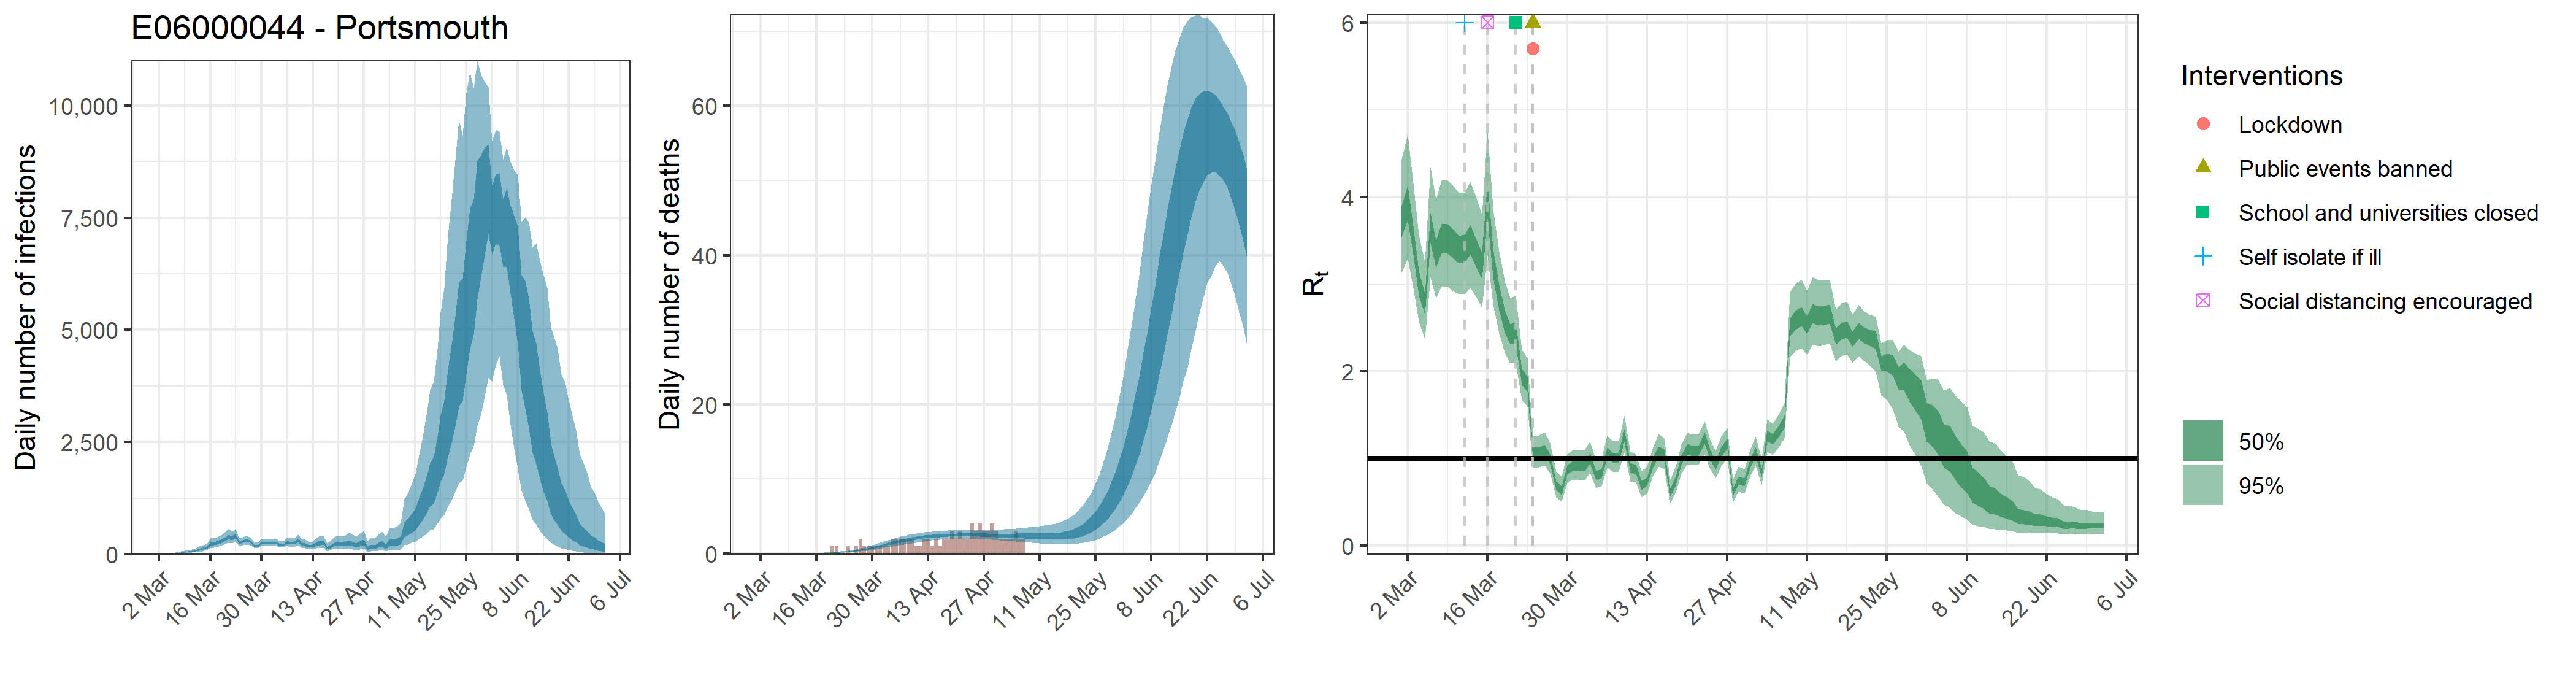

The data file committed next to this chart (first rows):
, date, country, reported_cases, predicted_cases, cases_min, cases_max, cases_min2, cases_max2, reported_deaths, estimated_deaths, deaths_min, deaths_max, deaths_min2, deaths_max2, rt, rt_min, rt_max, rt_min2, rt_max2
1, 2020-03-01, E06000044 - Portsmouth, 0, 17.58, 7.332, 34.27, 12.87, 20.93, 0, 1.75816180525311e-14, 7.33151507172161e-15, 3.42677124307777e-14, 1.28707647434057e-14, 2.09255233354612e-14, 3.719, 3.131, 4.435, 3.537, 3.896
2, 2020-03-02, E06000044 - Portsmouth, 0, 17.58, 7.332, 34.27, 12.87, 20.93, 0, 5.37670983848521e-07, 2.27443552999692e-07, 1.02021701858776e-06, 4.01075745088985e-07, 6.3767771907262e-07, 3.936, 3.292, 4.713, 3.738, 4.133
3, 2020-03-03, E06000044 - Portsmouth, 0, 17.58, 7.332, 34.27, 12.87, 20.93, 0, 5.55593349976806e-06, 2.35025004766349e-06, 1.05422425254069e-05, 4.14444936591952e-06, 6.58933643041708e-06, 3.501, 2.958, 4.161, 3.333, 3.665
4, 2020-03-04, E06000044 - Portsmouth, 0, 17.58, 7.332, 34.27, 12.87, 20.93, 0, 3.60239559178509e-05, 1.52387180509794e-05, 6.835454024538e-05, 2.6872074920962e-05, 4.27244071778656e-05, 3.015, 2.571, 3.567, 2.875, 3.152
5, 2020-03-05, E06000044 - Portsmouth, 0, 17.58, 7.332, 34.27, 12.87, 20.93, 0, 0.0001452, 6.14097593099169e-05, 0.0002755, 0.0001083, 0.0001722, 2.769, 2.368, 3.248, 2.645, 2.891
6, 2020-03-06, E06000044 - Portsmouth, 0, 17.58, 7.332, 34.27, 12.87, 20.93, 0, 0.0004158, 0.0001759, 0.000789, 0.0003102, 0.0004931, 3.645, 3.073, 4.341, 3.468, 3.817
7, 2020-03-07, E06000044 - Portsmouth, 0, 30.58, 14.98, 53.64, 23.81, 35.89, 0, 0.000975, 0.0004124, 0.00185, 0.0007273, 0.001156, 3.348, 2.836, 3.972, 3.19, 3.502
8, 2020-03-08, E06000044 - Portsmouth, 0, 38.84, 19.12, 67.92, 30.3, 45.58, 0, 0.001932, 0.0008174, 0.003666, 0.001441, 0.002291, 3.526, 2.98, 4.195, 3.357, 3.69
9, 2020-03-09, E06000044 - Portsmouth, 1, 47.22, 23.6, 81.08, 37.09, 55.32, 0, 0.003413, 0.001445, 0.006475, 0.002547, 0.004048, 3.521, 2.973, 4.19, 3.351, 3.687
10, 2020-03-10, E06000044 - Portsmouth, 0, 57.41, 29.48, 96.02, 45.52, 67.01, 0, 0.005594, 0.002371, 0.0106, 0.004177, 0.006635, 3.468, 2.924, 4.128, 3.301, 3.633
11, 2020-03-11, E06000044 - Portsmouth, 0, 69.81, 37.12, 114.6, 55.82, 81.05, 0, 0.008547, 0.003633, 0.01616, 0.00639, 0.01014, 3.399, 2.883, 4.044, 3.234, 3.556
12, 2020-03-12, E06000044 - Portsmouth, 1, 86.84, 47.79, 141, 70.17, 100.2, 0, 0.01246, 0.005322, 0.02342, 0.00933, 0.01477, 3.409, 2.884, 4.046, 3.247, 3.568
13, 2020-03-13, E06000044 - Portsmouth, 1, 110.7, 62.49, 176.6, 90.14, 127.6, 0, 0.01754, 0.007598, 0.03278, 0.01317, 0.02075, 3.511, 2.961, 4.174, 3.341, 3.679
14, 2020-03-14, E06000044 - Portsmouth, 3, 131.6, 76.64, 206.2, 108.3, 151.4, 0, 0.02391, 0.0105, 0.04423, 0.01804, 0.0283, 3.369, 2.86, 4.011, 3.202, 3.525
15, 2020-03-15, E06000044 - Portsmouth, 3, 155.3, 93.01, 239.5, 129, 177.4, 0, 0.03193, 0.01433, 0.05829, 0.02412, 0.03776, 3.208, 2.731, 3.798, 3.052, 3.356
16, 2020-03-16, E06000044 - Portsmouth, 5, 237.5, 142.7, 361.1, 198, 270.2, 0, 0.0419, 0.01914, 0.0753, 0.03185, 0.04944, 3.975, 3.331, 4.764, 3.75, 4.178
17, 2020-03-17, E06000044 - Portsmouth, 3, 241.1, 147.7, 360.2, 203.2, 273.1, 0, 0.05417, 0.0254, 0.09585, 0.04152, 0.06371, 3.255, 2.766, 3.869, 3.079, 3.408
18, 2020-03-18, E06000044 - Portsmouth, 3, 264.1, 166.4, 390.6, 224.2, 297.9, 0, 0.06933, 0.0334, 0.1211, 0.05361, 0.08149, 2.85, 2.433, 3.381, 2.698, 2.991
19, 2020-03-19, E06000044 - Portsmouth, 4, 294.6, 188.3, 432.3, 251.8, 331.2, 0, 0.08808, 0.04359, 0.1514, 0.06887, 0.1034, 2.583, 2.214, 3.037, 2.447, 2.704
20, 2020-03-20, E06000044 - Portsmouth, 3, 333.6, 216.4, 483.5, 287.6, 374, 1, 0.1112, 0.05667, 0.1885, 0.08761, 0.1299, 2.432, 2.091, 2.839, 2.311, 2.544
21, 2020-03-21, E06000044 - Portsmouth, 1, 396.7, 260, 570.4, 343.2, 443.6, 1, 0.1396, 0.07291, 0.2327, 0.111, 0.1625, 2.452, 2.094, 2.872, 2.318, 2.567
22, 2020-03-22, E06000044 - Portsmouth, 8, 365.1, 246.1, 512.3, 318.5, 405.3, 0, 0.1745, 0.0941, 0.2845, 0.1402, 0.2025, 1.937, 1.669, 2.243, 1.846, 2.024
23, 2020-03-23, E06000044 - Portsmouth, 9, 403.4, 274.9, 559.8, 352.8, 447.4, 0, 0.2169, 0.1208, 0.346, 0.176, 0.2514, 1.86, 1.598, 2.157, 1.768, 1.945
24, 2020-03-24, E06000044 - Portsmouth, 6, 259.2, 183.4, 354.4, 230.1, 284.4, 1, 0.2678, 0.1527, 0.4189, 0.219, 0.3092, 1.063, 0.8939, 1.255, 1.001, 1.123
25, 2020-03-25, E06000044 - Portsmouth, 14, 286.4, 205.8, 387.6, 255.3, 314.4, 0, 0.3286, 0.1933, 0.5037, 0.2705, 0.3781, 1.07, 0.8973, 1.264, 1.009, 1.128
26, 2020-03-26, E06000044 - Portsmouth, 5, 311, 225, 418.3, 278.2, 341, 1, 0.3998, 0.2397, 0.6038, 0.3328, 0.4596, 1.098, 0.9201, 1.3, 1.037, 1.158
27, 2020-03-27, E06000044 - Portsmouth, 3, 290.6, 211.3, 389.9, 260.9, 317.8, 2, 0.4824, 0.2935, 0.7172, 0.4057, 0.5537, 0.9948, 0.8267, 1.182, 0.9358, 1.051
28, 2020-03-28, E06000044 - Portsmouth, 5, 204.5, 149.1, 274.3, 182.4, 224.1, 1, 0.5763, 0.3563, 0.8464, 0.4881, 0.6582, 0.6887, 0.5536, 0.8538, 0.6373, 0.736
29, 2020-03-29, E06000044 - Portsmouth, 2, 189.7, 138.3, 255.5, 168.6, 208.1, 1, 0.6806, 0.4265, 0.991, 0.5798, 0.7747, 0.6371, 0.5051, 0.7981, 0.5871, 0.6837
30, 2020-03-30, E06000044 - Portsmouth, 4, 254.6, 187.7, 338.2, 227.6, 278.1, 1, 0.7947, 0.5053, 1.138, 0.6801, 0.9001, 0.8696, 0.7145, 1.05, 0.8144, 0.9196
31, 2020-03-31, E06000044 - Portsmouth, 1, 260.4, 191.6, 346.9, 232.1, 285.1, 1, 0.9167, 0.5916, 1.293, 0.7884, 1.035, 0.9177, 0.758, 1.098, 0.8612, 0.9723
32, 2020-04-01, E06000044 - Portsmouth, 6, 251.8, 184.5, 336.5, 223.8, 276.6, 1, 1.045, 0.6838, 1.462, 0.9021, 1.176, 0.9141, 0.7547, 1.095, 0.8577, 0.9673
33, 2020-04-02, E06000044 - Portsmouth, 5, 244.6, 177.1, 329.7, 216.9, 269.4, 1, 1.176, 0.7805, 1.632, 1.019, 1.319, 0.9086, 0.7487, 1.092, 0.8524, 0.9609
34, 2020-04-03, E06000044 - Portsmouth, 10, 265.6, 190.4, 357.9, 234.8, 292.9, 1, 1.307, 0.8808, 1.803, 1.137, 1.459, 1.005, 0.8361, 1.197, 0.9455, 1.061
35, 2020-04-04, E06000044 - Portsmouth, 6, 211.4, 147.7, 290.4, 186, 233.9, 2, 1.438, 0.9789, 1.97, 1.257, 1.6, 0.8108, 0.6637, 0.9845, 0.7559, 0.8603
36, 2020-04-05, E06000044 - Portsmouth, 10, 214, 148.7, 296.2, 187.1, 237.5, 2, 1.564, 1.072, 2.127, 1.373, 1.737, 0.8295, 0.6801, 1.002, 0.774, 0.8799
37, 2020-04-06, E06000044 - Portsmouth, 10, 271.2, 187.8, 376.1, 237, 301, 2, 1.684, 1.168, 2.275, 1.485, 1.867, 1.068, 0.8921, 1.268, 1.007, 1.126
38, 2020-04-07, E06000044 - Portsmouth, 8, 252.2, 170.2, 354.3, 218.7, 280.7, 2, 1.797, 1.257, 2.401, 1.593, 1.985, 1.008, 0.8425, 1.194, 0.9489, 1.066
39, 2020-04-08, E06000044 - Portsmouth, 11, 252.4, 168.5, 360.2, 217.5, 282.3, 2, 1.902, 1.341, 2.512, 1.691, 2.095, 1.016, 0.8499, 1.202, 0.9568, 1.073
40, 2020-04-09, E06000044 - Portsmouth, 10, 313.8, 208.6, 450.8, 269.7, 351.8, 2, 1.998, 1.427, 2.624, 1.784, 2.194, 1.266, 1.068, 1.49, 1.193, 1.335
41, 2020-04-10, E06000044 - Portsmouth, 9, 223.8, 142.9, 332, 188.8, 252.3, 1, 2.084, 1.498, 2.713, 1.87, 2.288, 0.8966, 0.7377, 1.074, 0.84, 0.9493
42, 2020-04-11, E06000044 - Portsmouth, 13, 221.5, 138.4, 335, 185.8, 251.6, 1, 2.16, 1.571, 2.784, 1.943, 2.366, 0.876, 0.7242, 1.051, 0.8205, 0.9271
43, 2020-04-12, E06000044 - Portsmouth, 7, 176.4, 106.3, 274.8, 145.6, 201.6, 2, 2.227, 1.642, 2.848, 2.01, 2.433, 0.694, 0.558, 0.8579, 0.6428, 0.7428
44, 2020-04-13, E06000044 - Portsmouth, 4, 186.4, 109.8, 293.4, 153.4, 213.9, 2, 2.284, 1.7, 2.903, 2.068, 2.488, 0.739, 0.601, 0.905, 0.689, 0.7841
45, 2020-04-14, E06000044 - Portsmouth, 11, 235.8, 139.2, 371.3, 194.2, 270.5, 1, 2.335, 1.764, 2.955, 2.117, 2.536, 0.957, 0.7986, 1.136, 0.9008, 1.011
46, 2020-04-15, E06000044 - Portsmouth, 12, 259.7, 151.7, 409.6, 213.6, 298.6, 2, 2.376, 1.815, 2.993, 2.163, 2.575, 1.083, 0.9094, 1.282, 1.024, 1.142
47, 2020-04-16, E06000044 - Portsmouth, 6, 246.5, 140.3, 397.3, 200.6, 284.9, 1, 2.411, 1.858, 3.04, 2.201, 2.605, 1.046, 0.8794, 1.234, 0.9879, 1.103
48, 2020-04-17, E06000044 - Portsmouth, 8, 143.7, 75.64, 245.9, 113.5, 167, 2, 2.439, 1.897, 3.05, 2.236, 2.632, 0.6106, 0.4876, 0.7607, 0.5641, 0.654
49, 2020-04-18, E06000044 - Portsmouth, 5, 175, 92.4, 296.9, 138.4, 204, 2, 2.463, 1.928, 3.081, 2.259, 2.652, 0.7485, 0.6099, 0.9142, 0.6966, 0.7973
50, 2020-04-19, E06000044 - Portsmouth, 1, 224.9, 119, 383.4, 178, 263.3, 3, 2.479, 1.95, 3.097, 2.281, 2.666, 0.9833, 0.8254, 1.158, 0.926, 1.037
51, 2020-04-20, E06000044 - Portsmouth, 1, 247, 128.1, 425.2, 194, 289.7, 2, 2.491, 1.968, 3.094, 2.291, 2.673, 1.108, 0.9387, 1.296, 1.049, 1.165
52, 2020-04-21, E06000044 - Portsmouth, 6, 239.1, 120.5, 417.5, 186, 281, 3, 2.499, 1.979, 3.102, 2.299, 2.683, 1.088, 0.9234, 1.273, 1.03, 1.145
53, 2020-04-22, E06000044 - Portsmouth, 16, 240.3, 117.7, 427, 184.9, 284.3, 2, 2.502, 1.983, 3.107, 2.301, 2.688, 1.094, 0.9274, 1.279, 1.036, 1.15
54, 2020-04-23, E06000044 - Portsmouth, 2, 273.3, 132, 491.3, 208.6, 322.1, 2, 2.502, 1.972, 3.12, 2.302, 2.694, 1.235, 1.051, 1.431, 1.17, 1.299
55, 2020-04-24, E06000044 - Portsmouth, 6, 235, 109.5, 433.6, 176.8, 279.6, 4, 2.497, 1.971, 3.128, 2.294, 2.692, 1.044, 0.8825, 1.219, 0.9884, 1.1
56, 2020-04-25, E06000044 - Portsmouth, 2, 212.5, 95.98, 400.7, 157.7, 253.9, 3, 2.49, 1.948, 3.133, 2.278, 2.687, 0.924, 0.7719, 1.091, 0.8701, 0.9766
57, 2020-04-26, E06000044 - Portsmouth, 5, 251, 111.7, 472.8, 185.1, 301.2, 4, 2.479, 1.926, 3.136, 2.26, 2.684, 1.076, 0.9154, 1.251, 1.02, 1.131
58, 2020-04-27, E06000044 - Portsmouth, 7, 274.5, 119.3, 526, 201.3, 329.8, 3, 2.468, 1.898, 3.157, 2.239, 2.678, 1.167, 0.9961, 1.349, 1.108, 1.223
59, 2020-04-28, E06000044 - Portsmouth, 2, 146.8, 59.4, 299.2, 103.1, 177.5, 3, 2.456, 1.873, 3.158, 2.222, 2.667, 0.6128, 0.4917, 0.7573, 0.5669, 0.6566
60, 2020-04-29, E06000044 - Portsmouth, 0, 181.1, 72.08, 367.4, 127.5, 219.2, 4, 2.444, 1.846, 3.16, 2.2, 2.663, 0.752, 0.62, 0.905, 0.7036, 0.7979
... 64 more rows
